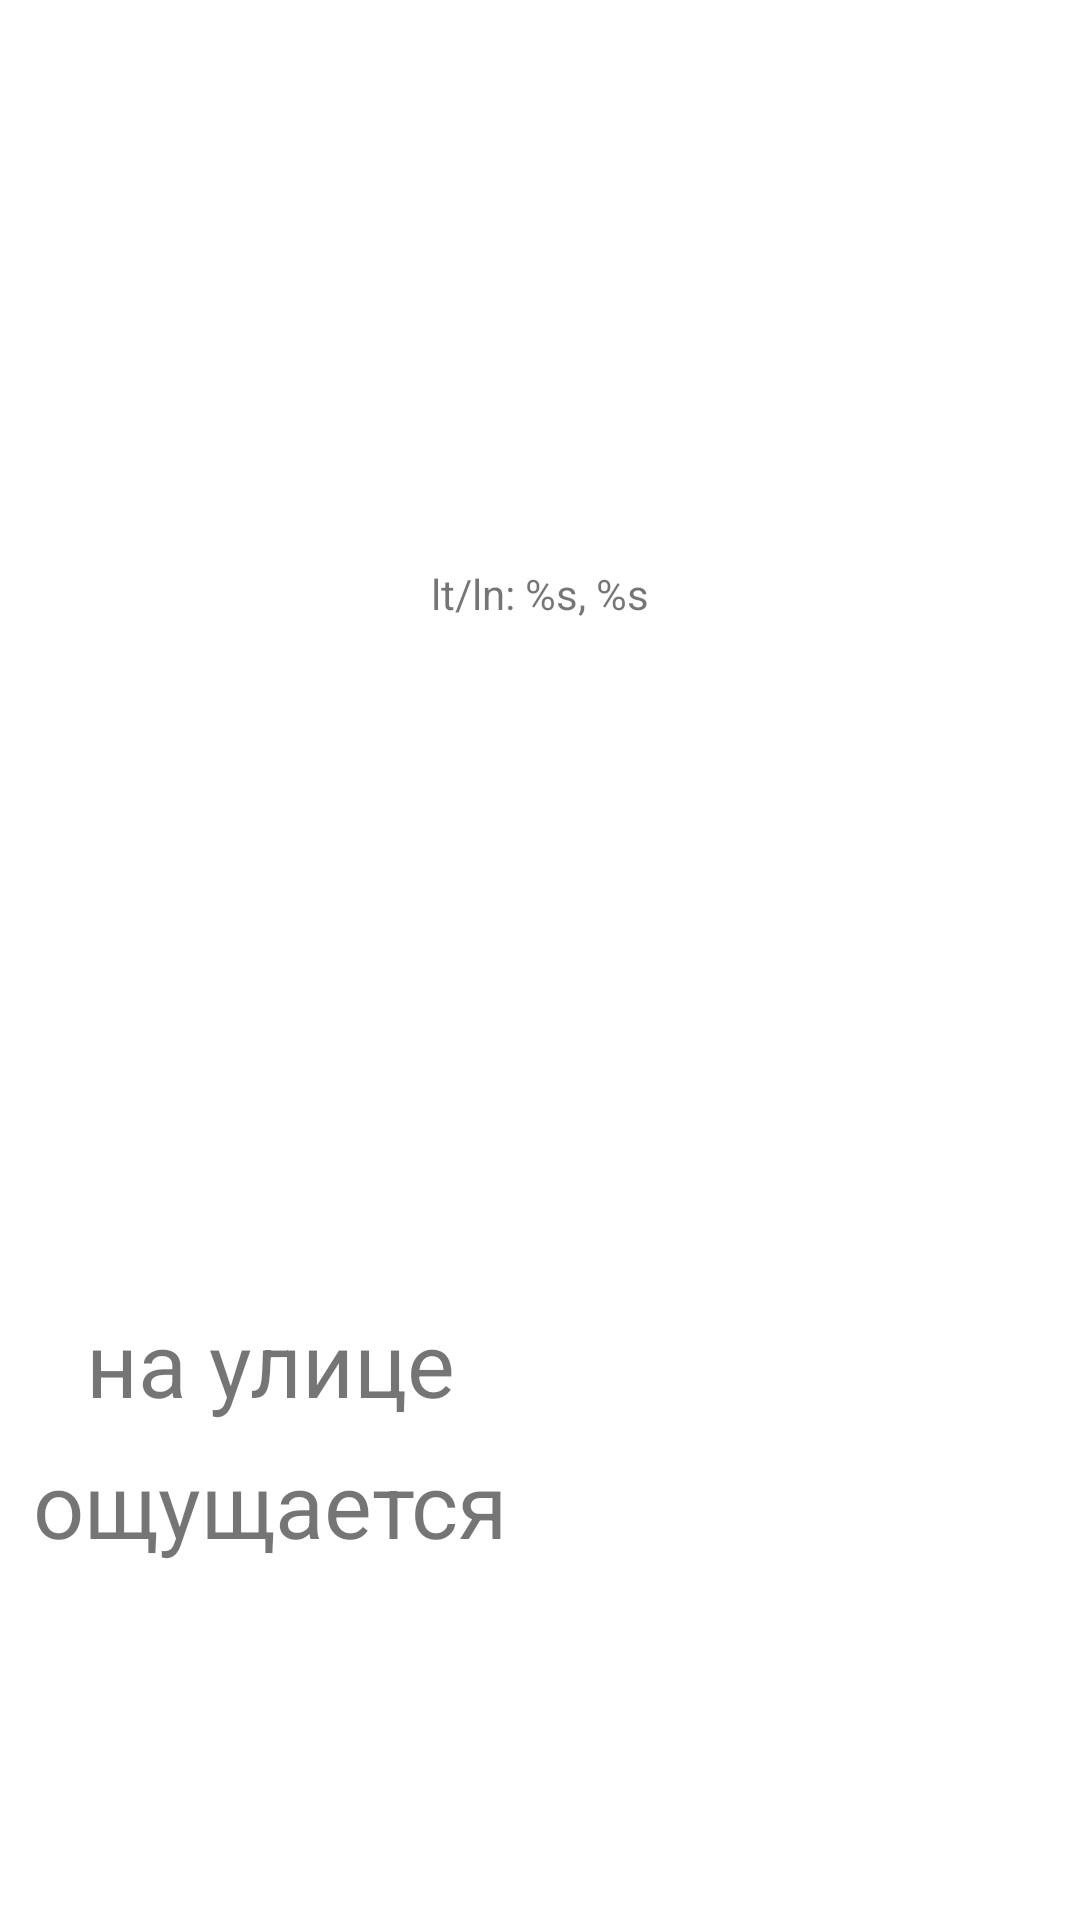

Layout XML and referenced resources for this Android screen:
<!-- AndroidManifest.xml: application theme Theme.Weather -->
<!-- res/layout/fragment_details.xml -->
<?xml version="1.0" encoding="utf-8"?>

<FrameLayout xmlns:android="http://schemas.android.com/apk/res/android"
    xmlns:app="http://schemas.android.com/apk/res-auto"
    xmlns:tools="http://schemas.android.com/tools"
    android:id="@+id/mainDetailsFragmentRoot"
    android:layout_width="match_parent"
    android:layout_height="match_parent"
    android:background="@color/fragmentBackground">

    <androidx.constraintlayout.widget.ConstraintLayout
        android:id="@+id/mainView"
        android:layout_width="match_parent"
        android:layout_height="match_parent"
        android:layout_gravity="center">

        <androidx.appcompat.widget.AppCompatImageView
            android:id="@+id/headerIcon"
            android:layout_width="match_parent"
            android:layout_height="@dimen/town_header_height"
            android:scaleType="fitXY"
            app:layout_constraintEnd_toEndOf="parent"
            app:layout_constraintStart_toStartOf="parent"
            app:layout_constraintTop_toTopOf="parent" />

        <TextView
            android:id="@+id/currentCity"
            android:layout_width="wrap_content"
            android:layout_height="wrap_content"
            android:layout_marginTop="@dimen/city_name_margin_top"
            android:textSize="@dimen/temperature_value_text_size"
            app:layout_constraintEnd_toEndOf="parent"
            app:layout_constraintStart_toStartOf="parent"
            app:layout_constraintTop_toBottomOf="@id/headerIcon"
            tools:text="current city" />

        <TextView
            android:id="@+id/coordinates"
            android:layout_width="wrap_content"
            android:layout_height="wrap_content"
            android:layout_marginTop="@dimen/margin_15_dp"
            android:paddingTop="@dimen/text_fields_padding_top"
            android:text="@string/city_coordinates"
            app:layout_constraintEnd_toEndOf="parent"
            app:layout_constraintStart_toStartOf="parent"
            app:layout_constraintTop_toBottomOf="@id/currentCity" />

        <androidx.appcompat.widget.AppCompatImageView
            android:id="@+id/weatherIcon"
            android:layout_width="@dimen/weather_icon_width"
            android:layout_height="@dimen/weather_icon_height"
            android:layout_marginTop="@dimen/margin_15_dp"
            app:layout_constraintEnd_toEndOf="parent"
            app:layout_constraintStart_toStartOf="parent"
            app:layout_constraintTop_toBottomOf="@id/coordinates"
            tools:srcCompat="@drawable/ic_bkn_d" />

        <TextView
            android:id="@+id/weatherCondition"
            android:layout_width="wrap_content"
            android:layout_height="wrap_content"
            android:layout_marginTop="@dimen/margin_15_dp"
            android:textSize="@dimen/feels_like_text_size"
            app:layout_constraintEnd_toEndOf="parent"
            app:layout_constraintStart_toStartOf="parent"
            app:layout_constraintTop_toBottomOf="@id/weatherIcon"
            tools:text="Forecast" />

        <TableLayout
            android:id="@+id/temperatureLayout"
            android:layout_width="match_parent"
            android:layout_height="wrap_content"
            android:gravity="center"
            android:orientation="vertical"
            app:layout_constraintStart_toStartOf="parent"
            app:layout_constraintTop_toBottomOf="@id/weatherCondition">

            <TableRow>

                <TextView
                    android:id="@+id/temperatureLabel"
                    android:layout_width="0dp"
                    android:layout_height="wrap_content"
                    android:layout_gravity="center"
                    android:layout_weight="1"
                    android:text="@string/temperature"
                    android:textAlignment="center"
                    android:textSize="@dimen/feels_like_text_size"
                    app:layout_constraintTop_toBottomOf="@id/weatherCondition" />

                <TextView
                    android:id="@+id/temperature"
                    android:layout_width="0dp"
                    android:layout_height="wrap_content"
                    android:layout_weight="1"
                    android:textAlignment="center"
                    android:textSize="@dimen/temperature_value_text_size"
                    app:layout_constraintTop_toBottomOf="@id/temperatureLabel"
                    tools:text="20C" />
            </TableRow>

            <TableRow>

                <TextView
                    android:id="@+id/feelsLikeLabel"
                    android:layout_width="0dp"
                    android:layout_height="wrap_content"
                    android:layout_gravity="center"
                    android:layout_weight="1"
                    android:text="@string/feels_like"
                    android:textAlignment="center"
                    android:textSize="@dimen/feels_like_text_size" />

                <TextView
                    android:id="@+id/feelsLike"
                    android:layout_width="0dp"
                    android:layout_height="wrap_content"
                    android:layout_weight="1"
                    android:textAlignment="center"
                    android:textSize="@dimen/feels_like_text_size"
                    tools:text="20C" />
            </TableRow>

            <TableRow
                android:id="@+id/pressureLabel"
                android:visibility="gone"
                tools:visibility="visible">

                <TextView
                    android:layout_width="0dp"
                    android:layout_height="wrap_content"
                    android:layout_weight="1"
                    android:text="@string/pressure"
                    android:textAlignment="center"
                    android:textSize="@dimen/feels_like_text_size" />

                <TextView
                    android:id="@+id/pressure"
                    android:layout_width="0dp"
                    android:layout_height="wrap_content"
                    android:layout_weight="1"
                    android:textAlignment="center"
                    android:textSize="@dimen/feels_like_text_size"
                    tools:text="750мм" />
            </TableRow>

            <TableRow
                android:id="@+id/windSpeedLabel"
                android:visibility="gone"
                tools:visibility="visible">

                <TextView
                    android:layout_width="0dp"
                    android:layout_height="wrap_content"
                    android:layout_gravity="center"
                    android:layout_weight="1"
                    android:text="@string/wind_speed"
                    android:textAlignment="center"
                    android:textSize="@dimen/feels_like_text_size" />

                <TextView
                    android:id="@+id/wind_speed"
                    android:layout_width="0dp"
                    android:layout_height="wrap_content"
                    android:layout_weight="1"
                    android:textAlignment="center"
                    android:textSize="@dimen/feels_like_text_size"
                    tools:text="5 м/с" />
            </TableRow>
        </TableLayout>
    </androidx.constraintlayout.widget.ConstraintLayout>

    <include
        android:id="@+id/includedLoadingLayout"
        layout="@layout/loading_layout"
        tools:visibility="gone" />
</FrameLayout>
<!-- res/layout/loading_layout.xml (included above) -->
<?xml version="1.0" encoding="utf-8"?>
<FrameLayout xmlns:android="http://schemas.android.com/apk/res/android"
    xmlns:tools="http://schemas.android.com/tools"
    android:id="@+id/loadingLayout"
    android:layout_width="match_parent"
    android:layout_height="match_parent"
    android:background="@color/fragmentBackground"
    android:visibility="gone"
    tools:visibility="visible">

    <ProgressBar
        style="?android:attr/progressBarStyleLarge"
        android:layout_width="wrap_content"
        android:layout_height="wrap_content"
        android:layout_gravity="center" />
</FrameLayout>
<!-- resources referenced by this layout -->
<resources>
  <color name="fragmentBackground">#FFFFFF</color>
  <dimen name="city_name_margin_top">10dp</dimen>
  <dimen name="feels_like_text_size">30sp</dimen>
  <dimen name="margin_15_dp">15dp</dimen>
  <dimen name="temperature_value_text_size">40sp</dimen>
  <dimen name="text_fields_padding_top">10dp</dimen>
  <dimen name="town_header_height">100dp</dimen>
  <dimen name="weather_icon_height">150dp</dimen>
  <dimen name="weather_icon_width">150dp</dimen>
  <string name="city_coordinates">lt/ln: %s, %s</string>
  <string name="feels_like">ощущается</string>
  <string name="pressure">давление</string>
  <string name="temperature">на улице</string>
  <string name="wind_speed">ветер</string>
  <style name="Theme.Weather" parent="Theme.AppCompat.DayNight.DarkActionBar">
          
          <item name="colorPrimary">@color/purple_500</item>
          <item name="colorPrimaryVariant">@color/purple_700</item>
          <item name="colorOnPrimary">@color/white</item>
          
          <item name="colorSecondary">@color/teal_200</item>
          <item name="colorSecondaryVariant">@color/teal_700</item>
          <item name="colorOnSecondary">@color/black</item>
          
          <item name="android:statusBarColor" tools:targetApi="l">?attr/colorPrimaryVariant</item>
          
      </style>
  <color name="purple_500">#FF6200EE</color>
  <color name="purple_700">#FF3700B3</color>
  <color name="white">#FFFFFFFF</color>
  <color name="teal_200">#FF03DAC5</color>
  <color name="teal_700">#FF018786</color>
  <color name="black">#FF000000</color>
</resources>
